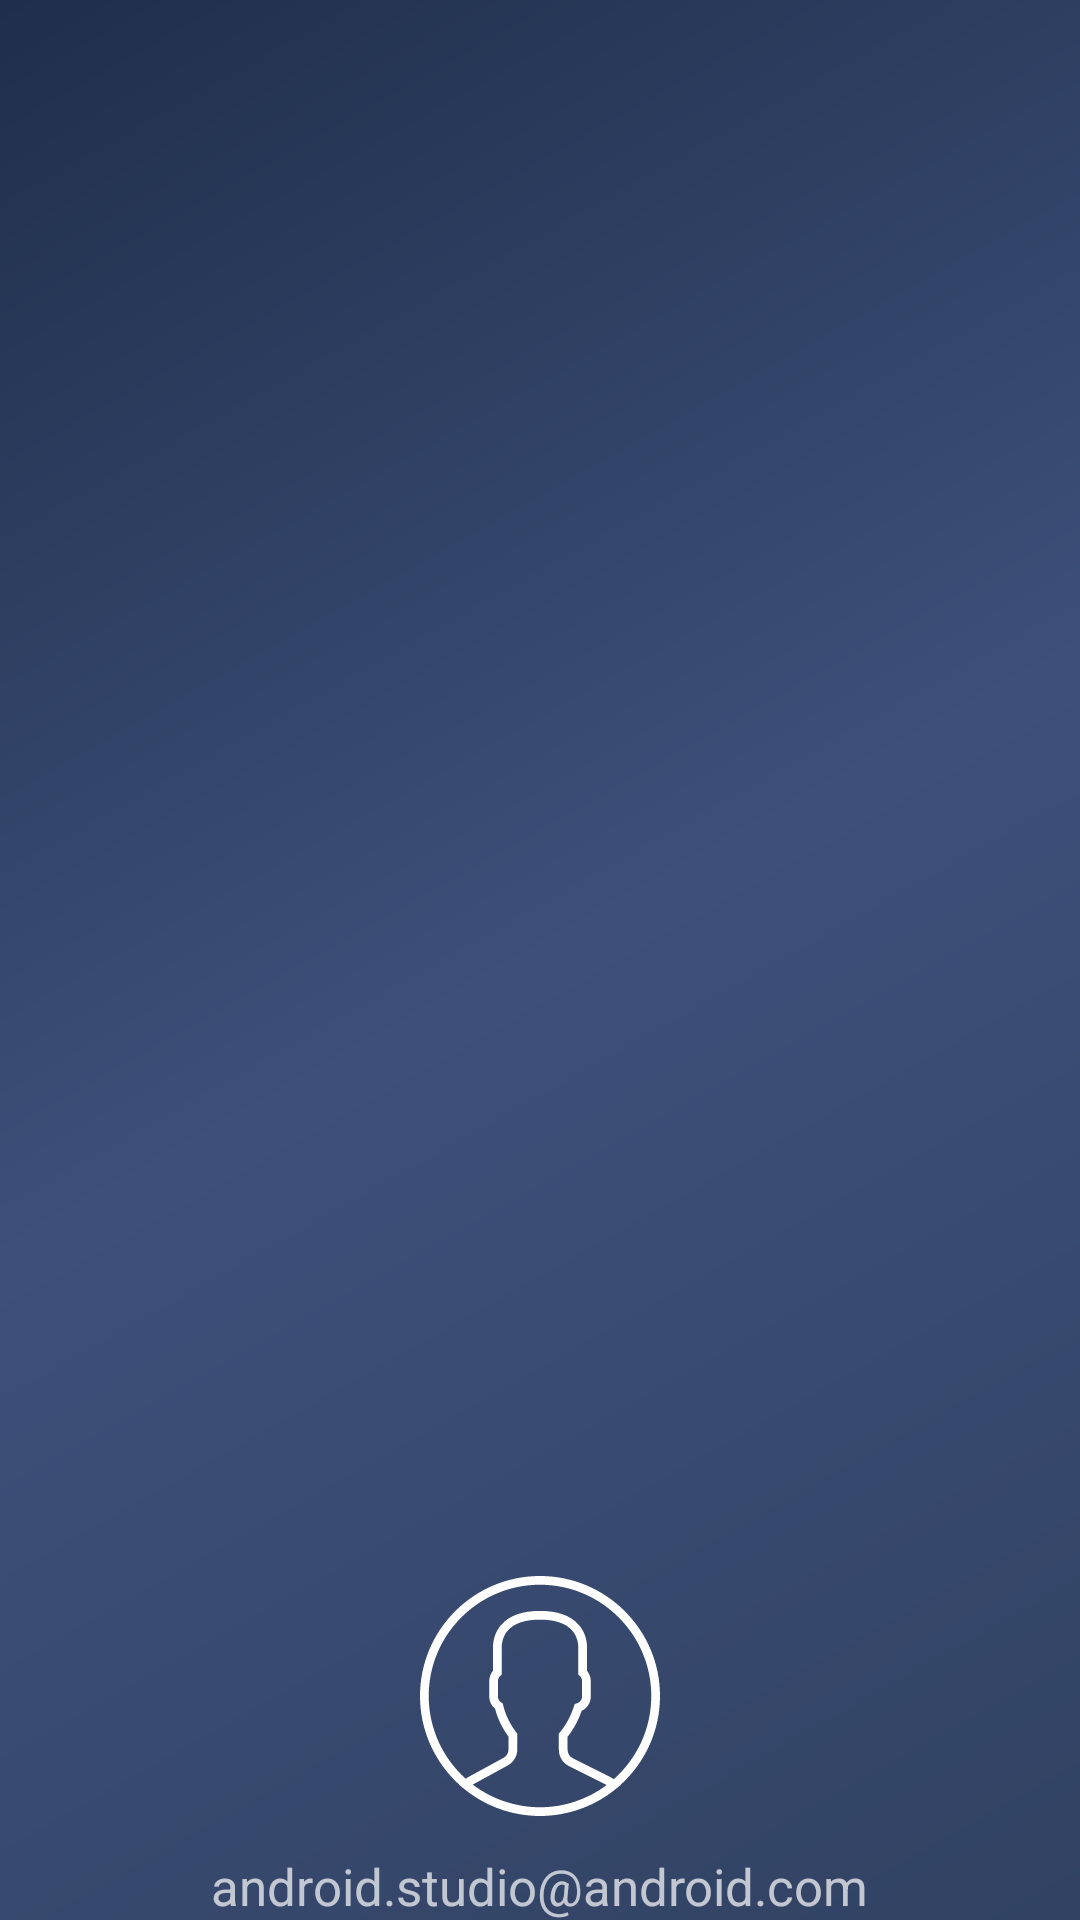

Android layout source for this screen:
<!-- AndroidManifest.xml: application theme Theme.Save_Money -->
<!-- res/layout/nav_header_home_main.xml -->
<?xml version="1.0" encoding="utf-8"?>
<LinearLayout xmlns:android="http://schemas.android.com/apk/res/android"
    xmlns:app="http://schemas.android.com/apk/res-auto"
    android:layout_width="match_parent"
    android:layout_height="@dimen/nav_header_height"
    android:background="@drawable/side_nav_bar"
    android:gravity="bottom"
    android:orientation="vertical"
    android:paddingLeft="@dimen/activity_horizontal_margin"
    android:paddingTop="@dimen/activity_vertical_margin"
    android:paddingRight="@dimen/activity_horizontal_margin"
    android:paddingBottom="@dimen/activity_vertical_margin"
    android:theme="@style/ThemeOverlay.AppCompat.Dark">



    <ImageView
        android:layout_marginTop="25dp"
        android:id="@+id/imageView"
        android:layout_width="80dp"
        android:layout_height="80dp"
        app:srcCompat="@drawable/userbar"
        android:layout_gravity="center"
        app:tint="@color/white" />
    <TextView
        android:layout_marginTop="12dp"
        android:textSize="17sp"
        android:id="@+id/tv_email"
        android:layout_width="wrap_content"
        android:layout_height="wrap_content"
        android:text="@string/nav_header_subtitle"

        android:layout_gravity="center"/>

</LinearLayout>
<!-- resources referenced by this layout -->
<resources>
  <color name="white">#FFFFFFFF</color>
  <!-- drawable side_nav_bar (drawable) -->
  <shape xmlns:android="http://schemas.android.com/apk/res/android"
      android:shape="rectangle">
      <gradient
          android:angle="135"
          android:startColor="#314262"
          android:endColor="#1F2E4A"
          android:centerColor="#3D507A"
          android:type="linear" />
  
  
  </shape>
  <!-- drawable userbar: vector/xml drawable (drawable, 3896 chars, omitted) -->
  <string name="nav_header_subtitle">android.studio@android.com</string>
  <style name="Theme.Save_Money" parent="Base.Theme.Save_Money" />
  <style name="Base.Theme.Save_Money" parent="Theme.Material3.DayNight.NoActionBar">
          
          
          <item name="colorPrimary">@color/gold_color</item>
  
      </style>
  <color name="gold_color">#BFBF3D</color>
</resources>
